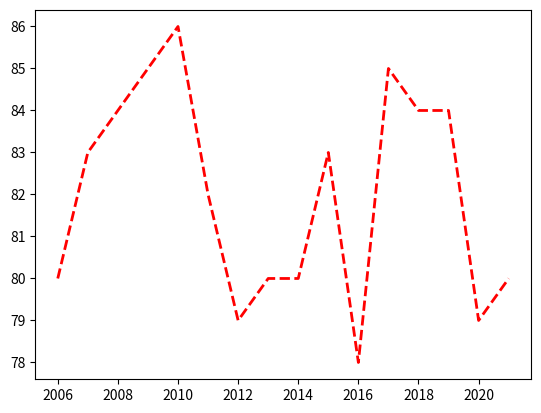

This chart was generated by the following Python code:
import numpy as np
import matplotlib.pyplot as plt

years = [2006 + x for x in range(16)] # Creates 16 years
weights = [80, 83, 84, 85, 86, 82, 79, 80, 
           80, 83, 78, 85, 84, 84, 79, 80]

plt.plot(years, weights, "r--", lw = 2) # The string is a shortened way of saying Red, and a dashed line style
plt.show()